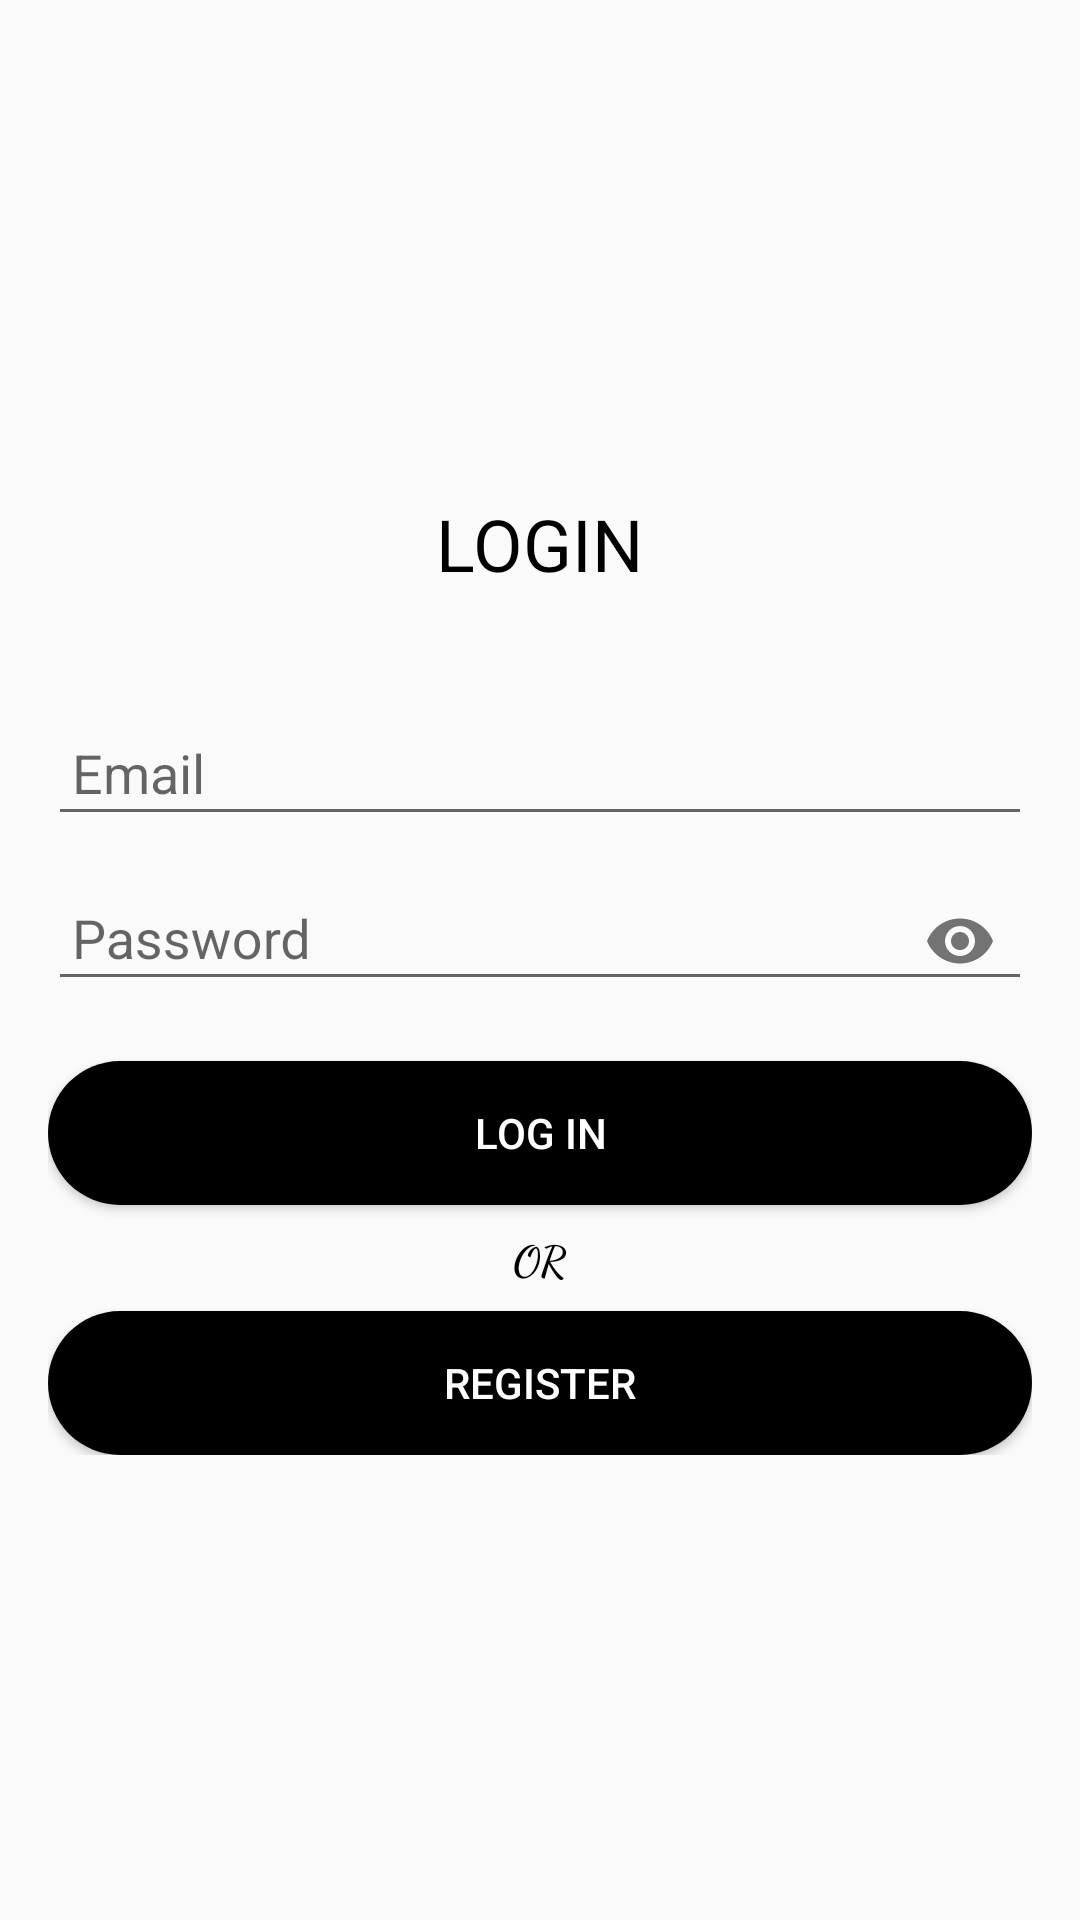

This screen was rendered from an Android layout file. Write that file and the resources it references.
<!-- AndroidManifest.xml: application theme AppTheme -->
<!-- res/layout/activity_login.xml -->
<?xml version="1.0" encoding="utf-8"?>
<RelativeLayout xmlns:android="http://schemas.android.com/apk/res/android"
    xmlns:app="http://schemas.android.com/apk/res-auto"
    xmlns:tools="http://schemas.android.com/tools"
    android:layout_width="match_parent"
    android:layout_height="match_parent"
    tools:context=".Class.LoginActivity">

    <LinearLayout
        android:layout_width="match_parent"
        android:layout_height="wrap_content"
        android:layout_centerInParent="true"
        android:padding="16dp"
        android:orientation="vertical">

        <TextView
            android:layout_width="wrap_content"
            android:layout_height="wrap_content"
            android:layout_gravity="center"
            android:textSize="24sp"
            android:textColor="@color/black_color"
            android:fontFamily="sans-serif"
            android:text="LOGIN"
            android:padding="10dp"
            android:layout_marginBottom="20dp"/>

       <com.google.android.material.textfield.TextInputLayout
           android:layout_width="match_parent"
           android:layout_height="wrap_content">

           <EditText
               android:id="@+id/etEmailLogin"
               android:layout_marginTop="8dp"
               android:layout_width="match_parent"
               android:layout_height="wrap_content"
               android:hint="Email"
               android:textColorHint="@color/colorPrimaryDark"
               android:padding="8dp"
               android:inputType="textEmailAddress"
               android:textColor="@color/black_color"/>

       </com.google.android.material.textfield.TextInputLayout>

       <com.google.android.material.textfield.TextInputLayout
           android:layout_width="match_parent"
           android:layout_height="wrap_content"
           app:passwordToggleEnabled="true">
           <EditText
               android:id="@+id/etPasswordLogin"
               android:layout_marginTop="8dp"
               android:layout_width="match_parent"
               android:layout_height="wrap_content"
               android:hint="Password"
               android:textColorHint="@color/colorPrimaryDark"
               android:inputType="textPassword"
               android:padding="8dp"
               android:textColor="@color/black_color" />

       </com.google.android.material.textfield.TextInputLayout>

        <Button
            android:id="@+id/btnLogin"
            android:layout_marginTop="16dp"
            android:layout_width="match_parent"
            android:layout_height="wrap_content"
            android:textColor="#FFF"
            android:text="LOG IN"
            android:background="@drawable/shape_choose_img"/>

        <TextView
            android:layout_marginTop="8dp"
            android:layout_width="wrap_content"
            android:layout_height="wrap_content"
            android:textColor="@color/black_color"
            android:fontFamily="cursive"
            android:text="OR"
            android:textStyle="bold"
            android:layout_gravity="center"/>

        <Button
            android:id="@+id/btnRegister"
            android:layout_marginTop="8dp"
            android:layout_width="match_parent"
            android:layout_height="wrap_content"
            android:textColor="#FFF"
            android:text="REGISTER"
            android:background="@drawable/shape_choose_img"
            android:onClick="pindah"/>
    </LinearLayout>

</RelativeLayout>
<!-- resources referenced by this layout -->
<resources>
  <color name="black_color">#000000</color>
  <color name="colorPrimaryDark">#00574B</color>
  <!-- drawable shape_choose_img (drawable) -->
  <?xml version="1.0" encoding="utf-8"?>
  <shape xmlns:android="http://schemas.android.com/apk/res/android"
      android:shape="rectangle">
      <solid
          android:color="@color/black_color"/>
      <corners
          android:radius="40sp"/>
  
  </shape>
  <style name="AppTheme" parent="Theme.AppCompat.Light.DarkActionBar">
          
          <item name="colorPrimary">@color/black_color</item>
          <item name="colorPrimaryDark">@color/black_color</item>
          <item name="colorAccent">@color/colorAccent</item>
      </style>
  <color name="colorAccent">#D81B60</color>
</resources>
